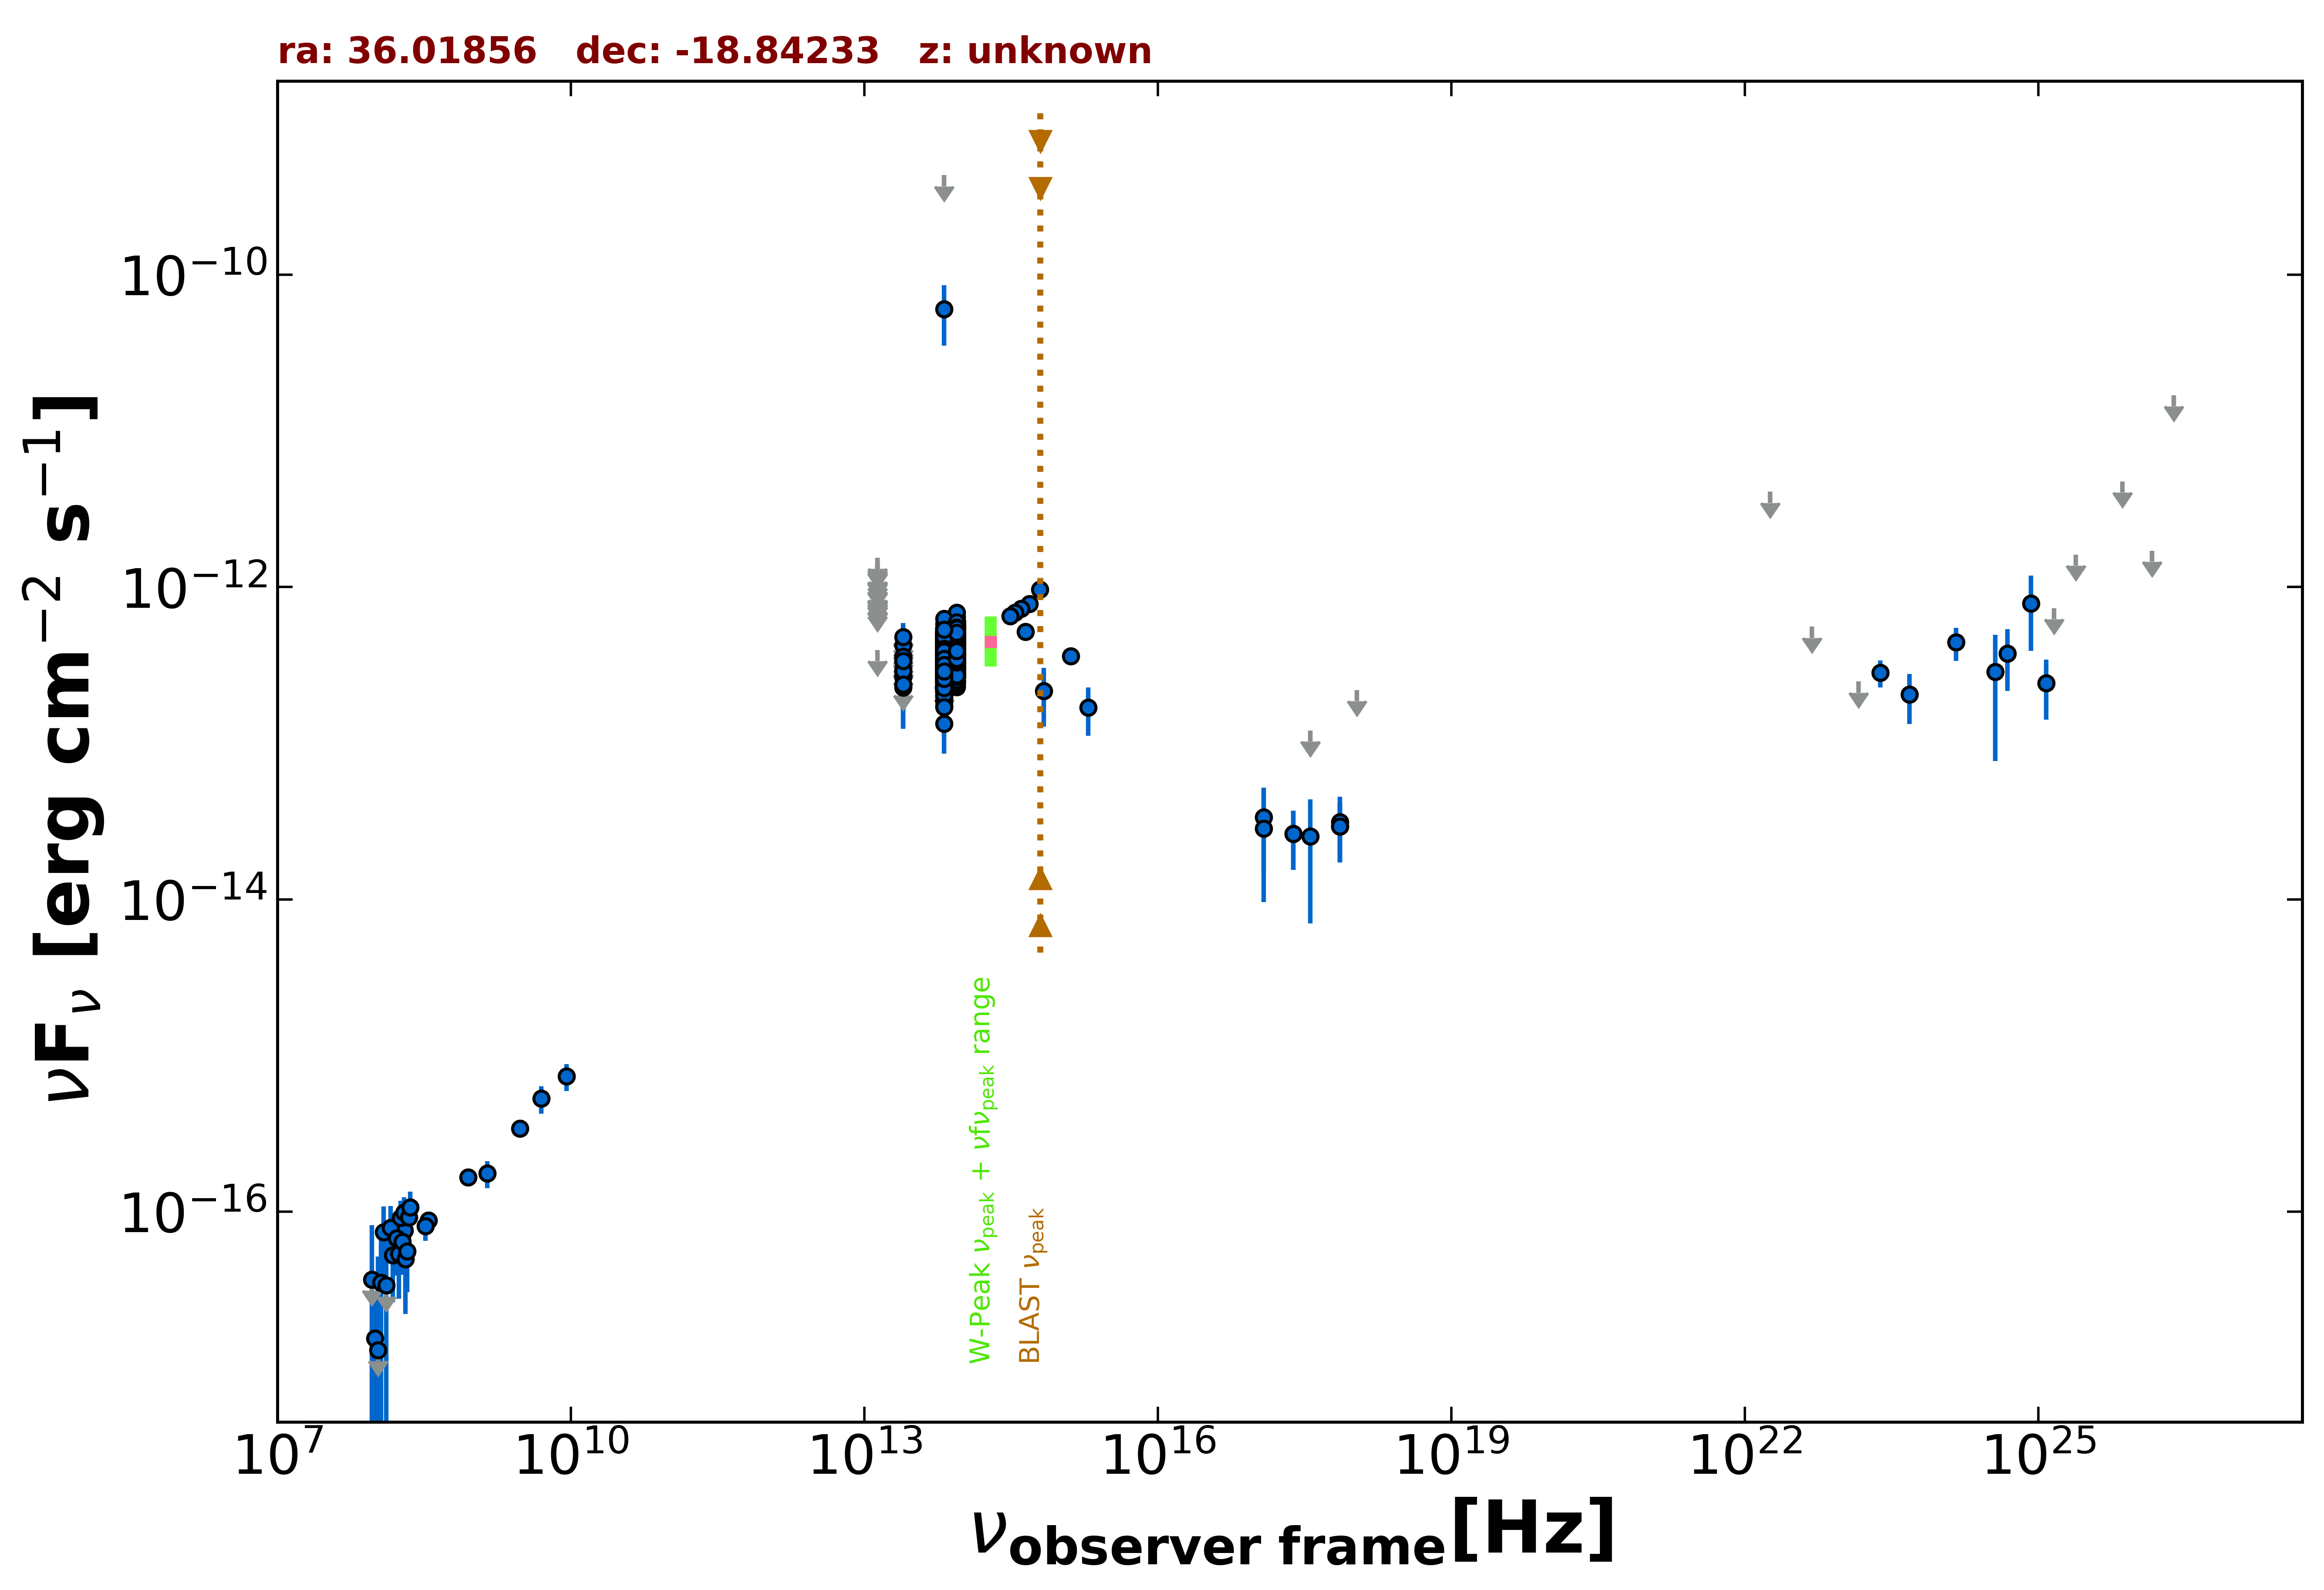

Data behind this chart, as committed beside it:
freq., flux, err_flux, MJD_start, MJD_end, flag, catalog, reference
8.870e+08, 1.659e-16, 1.685e-17, 55000, 55000, , RACS, Hale et al. 2021  PASA  38  e058
3.000e+09, 3.418e-16, 9.800e-18, 55000, 55000, , VLASSQL, Gordon et al. 2021  ApJS  255  30
2.418e+17, 2.628e-14, 1.082e-14, 57168, 57169, , 1OUSX, Giommi et al. in preparation
1.209e+17, 3.362e-14, 1.842e-14, 57168, 57169, , 1OUSX, Giommi et al. in preparation
3.627e+17, 1.205e-13, 0.000e+00, 57168, 57169, UL, 1OUSX, Giommi et al. in preparation
7.253e+17, 2.933e-14, 1.207e-14, 57168, 57169, , 1OUSX, Giommi et al. in preparation
1.088e+18, 2.189e-13, 0.000e+00, 57168, 57169, UL, 1OUSX, Giommi et al. in preparation
7.253e+17, 3.134e-14, 1.413e-14, 55000, 55000, , 2SXPS, Evans et al. 2020  ApJS  247  54
1.209e+17, 2.843e-14, 1.881e-14, 55000, 55000, , 2SXPS, Evans et al. 2020  ApJS  247  54
3.627e+17, 2.532e-14, 1.829e-14, 55000, 55000, , 2SXPS, Evans et al. 2020  ApJS  247  54
3.520e+08, 8.800e-17, 1.197e-17, 55000, 55000, , WISH352, De Bruce et al. 2002  A&A  394  59
8.817e+13, 4.555e-13, 2.700e-15, 55000, 55000, , UNWISE, Schlafly et al. 2019  ApJS  240  30
6.517e+13, 3.910e-13, 3.750e-15, 55000, 55000, , UNWISE, Schlafly et al. 2019  ApJS  240  30
8.817e+13, 4.422e-13, 1.140e-14, 55000, 55000, , WISE, Wright et al. 2010  AJ  140  1868
6.517e+13, 3.940e-13, 1.125e-14, 55000, 55000, , WISE, Wright et al. 2010  AJ  140  1868
2.498e+13, 2.270e-13, 2.980e-14, 55000, 55000, , WISE, Wright et al. 2010  AJ  140  1868
1.363e+13, 3.951e-13, 0.000e+00, 55000, 55000, UL, WISE, Wright et al. 2010  AJ  140  1868
8.817e+13, 5.045e-13, 2.880e-14, 56862, 56862, , NEOWISE, Mainzer et al. 2014  ApJ  792  30
6.517e+13, 4.595e-13, 3.855e-14, 56862, 56862, , NEOWISE, Mainzer et al. 2014  ApJ  792  30
8.817e+13, 5.603e-13, 4.910e-14, 56861, 56861, , NEOWISE, Mainzer et al. 2014  ApJ  792  30
6.517e+13, 4.595e-13, 3.855e-14, 56861, 56861, , NEOWISE, Mainzer et al. 2014  ApJ  792  30
8.817e+13, 5.106e-13, 2.920e-14, 56862, 56862, , NEOWISE, Mainzer et al. 2014  ApJ  792  30
6.517e+13, 4.519e-13, 5.380e-14, 56862, 56862, , NEOWISE, Mainzer et al. 2014  ApJ  792  30
8.817e+13, 4.885e-13, 3.105e-14, 56861, 56861, , NEOWISE, Mainzer et al. 2014  ApJ  792  30
6.517e+13, 4.229e-13, 3.980e-14, 56861, 56861, , NEOWISE, Mainzer et al. 2014  ApJ  792  30
6.517e+13, 4.996e-13, 4.190e-14, 56861, 56861, , NEOWISE, Mainzer et al. 2014  ApJ  792  30
8.817e+13, 4.704e-13, 2.950e-14, 56861, 56861, , NEOWISE, Mainzer et al. 2014  ApJ  792  30
6.517e+13, 4.420e-13, 4.115e-14, 56861, 56861, , NEOWISE, Mainzer et al. 2014  ApJ  792  30
8.817e+13, 4.980e-13, 2.940e-14, 56861, 56861, , NEOWISE, Mainzer et al. 2014  ApJ  792  30
6.517e+13, 4.433e-13, 3.965e-14, 56861, 56861, , NEOWISE, Mainzer et al. 2014  ApJ  792  30
8.817e+13, 5.040e-13, 3.440e-14, 56861, 56861, , NEOWISE, Mainzer et al. 2014  ApJ  792  30
6.517e+13, 4.296e-13, 4.125e-14, 56861, 56861, , NEOWISE, Mainzer et al. 2014  ApJ  792  30
8.817e+13, 4.912e-13, 3.215e-14, 56862, 56862, , NEOWISE, Mainzer et al. 2014  ApJ  792  30
6.517e+13, 4.217e-13, 4.515e-14, 56862, 56862, , NEOWISE, Mainzer et al. 2014  ApJ  792  30
8.817e+13, 4.567e-13, 2.695e-14, 56861, 56861, , NEOWISE, Mainzer et al. 2014  ApJ  792  30
6.517e+13, 3.415e-13, 3.910e-14, 56861, 56861, , NEOWISE, Mainzer et al. 2014  ApJ  792  30
8.817e+13, 5.263e-13, 2.910e-14, 56861, 56861, , NEOWISE, Mainzer et al. 2014  ApJ  792  30
6.517e+13, 4.171e-13, 4.505e-14, 56861, 56861, , NEOWISE, Mainzer et al. 2014  ApJ  792  30
8.817e+13, 3.834e-13, 4.000e-14, 56862, 56862, , NEOWISE, Mainzer et al. 2014  ApJ  792  30
6.517e+13, 2.771e-13, 3.790e-14, 56862, 56862, , NEOWISE, Mainzer et al. 2014  ApJ  792  30
8.817e+13, 5.421e-13, 3.445e-14, 56861, 56861, , NEOWISE, Mainzer et al. 2014  ApJ  792  30
6.517e+13, 4.441e-13, 4.305e-14, 56861, 56861, , NEOWISE, Mainzer et al. 2014  ApJ  792  30
8.817e+13, 5.172e-13, 2.910e-14, 56861, 56861, , NEOWISE, Mainzer et al. 2014  ApJ  792  30
6.517e+13, 4.523e-13, 4.255e-14, 56861, 56861, , NEOWISE, Mainzer et al. 2014  ApJ  792  30
8.817e+13, 4.985e-13, 3.490e-14, 56861, 56861, , NEOWISE, Mainzer et al. 2014  ApJ  792  30
6.517e+13, 4.332e-13, 3.915e-14, 56861, 56861, , NEOWISE, Mainzer et al. 2014  ApJ  792  30
8.817e+13, 4.120e-13, 5.330e-14, 57224, 57224, , NEOWISE, Mainzer et al. 2014  ApJ  792  30
6.517e+13, 3.563e-13, 4.675e-14, 57224, 57224, , NEOWISE, Mainzer et al. 2014  ApJ  792  30
8.817e+13, 4.026e-13, 2.600e-14, 57223, 57223, , NEOWISE, Mainzer et al. 2014  ApJ  792  30
6.517e+13, 4.253e-13, 4.000e-14, 57223, 57223, , NEOWISE, Mainzer et al. 2014  ApJ  792  30
8.817e+13, 4.439e-13, 2.700e-14, 57223, 57223, , NEOWISE, Mainzer et al. 2014  ApJ  792  30
6.517e+13, 3.886e-13, 3.725e-14, 57223, 57223, , NEOWISE, Mainzer et al. 2014  ApJ  792  30
8.817e+13, 4.635e-13, 2.645e-14, 57223, 57223, , NEOWISE, Mainzer et al. 2014  ApJ  792  30
6.517e+13, 3.932e-13, 3.775e-14, 57223, 57223, , NEOWISE, Mainzer et al. 2014  ApJ  792  30
8.817e+13, 4.827e-13, 3.160e-14, 57223, 57223, , NEOWISE, Mainzer et al. 2014  ApJ  792  30
6.517e+13, 4.490e-13, 3.810e-14, 57223, 57223, , NEOWISE, Mainzer et al. 2014  ApJ  792  30
8.817e+13, 3.645e-13, 3.630e-14, 57223, 57223, , NEOWISE, Mainzer et al. 2014  ApJ  792  30
6.517e+13, 4.758e-13, 6.950e-14, 57223, 57223, , NEOWISE, Mainzer et al. 2014  ApJ  792  30
8.817e+13, 3.383e-13, 2.680e-14, 56672, 56672, , NEOWISE, Mainzer et al. 2014  ApJ  792  30
6.517e+13, 3.011e-13, 4.230e-14, 56672, 56672, , NEOWISE, Mainzer et al. 2014  ApJ  792  30
... 651 more rows
